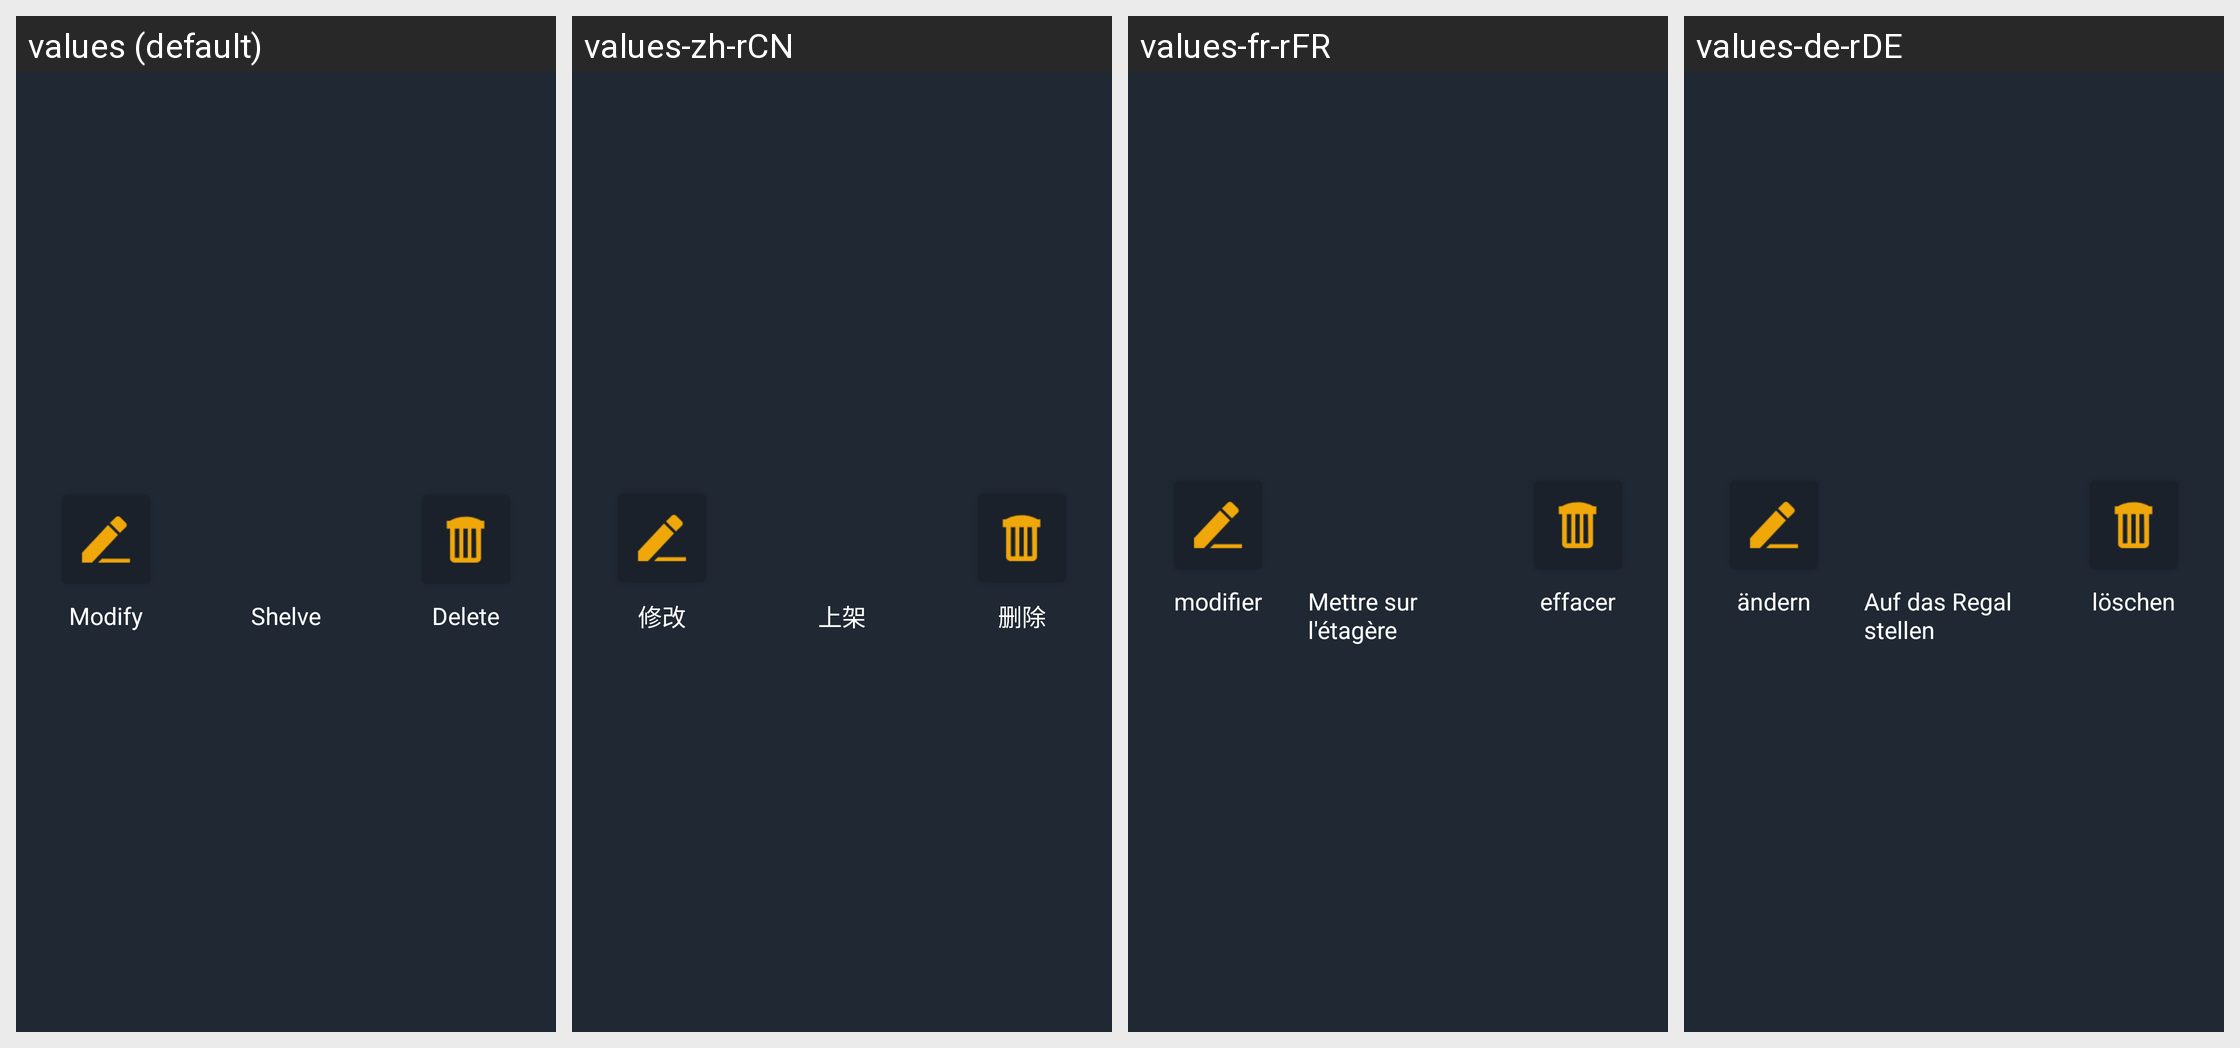

Locale-by-locale string values for the Android screen shown in this grid:
Android screen res/layout/dialog_fragment_ads.xml rendered under 4 locales, left to right: values (default), values-zh-rCN, values-fr-rFR, values-de-rDE. Device: Nexus 5 (rendered at 1080×1920; each locale shown at half size, 540×960, under a caption strip naming it); theme AppTheme.StartingWindowTheme.
Other locales in the repository, not shown: values-en, values-es-rES, values-it-rIT, values-ja-rJP, values-ko-rKR, values-pt-rPT, values-zh-rMO, values-zh-rTW.
Strings drawn on this screen, with the default value and each locale's value (text and hints the layout hard-codes, and strings that could not be matched under every locale, appear in the picture but are not listed):

text_change
  values: Modify
  values-zh-rCN: 修改
  values-fr-rFR: modifier
  values-de-rDE: ändern

up_shelf
  values: Shelve
  values-zh-rCN: 上架
  values-fr-rFR: Mettre sur l'étagère
  values-de-rDE: Auf das Regal stellen

delete
  values: Delete
  values-zh-rCN: 删除
  values-fr-rFR: effacer
  values-de-rDE: löschen
